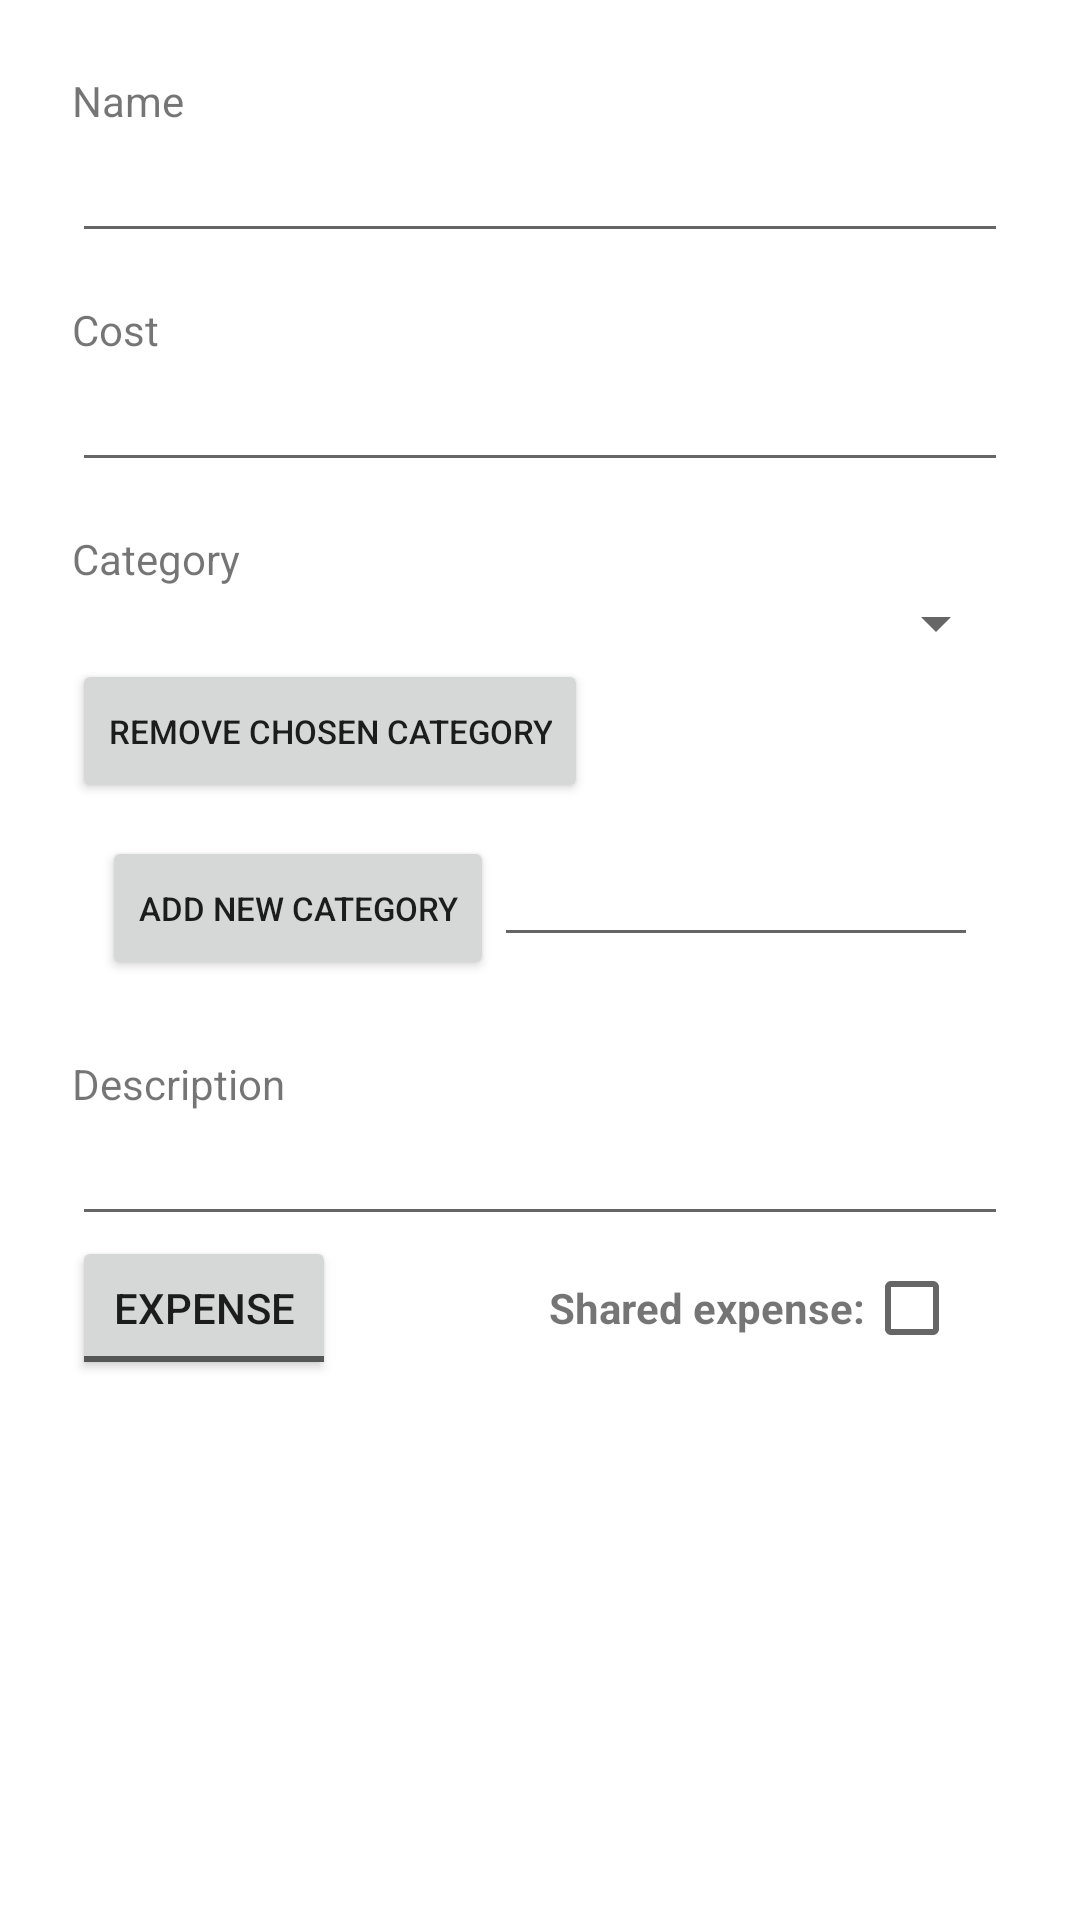

The Android layout XML behind this screen, and the referenced resources:
<!-- AndroidManifest.xml: application theme Theme.ExpenseList -->
<!-- res/layout/dialog_new_expense_item.xml -->
<?xml version="1.0" encoding="utf-8"?>
<ScrollView xmlns:android="http://schemas.android.com/apk/res/android"
    android:layout_width="match_parent"
    android:layout_height="match_parent">

    <LinearLayout
        android:layout_width="match_parent"
        android:layout_height="wrap_content"
        android:orientation="vertical"
        android:padding="24dip">

        <TextView
            android:layout_width="wrap_content"
            android:layout_height="wrap_content"
            android:text="@string/name" />

        <EditText
            android:id="@+id/etName"
            android:layout_width="match_parent"
            android:layout_height="wrap_content"
            android:inputType="text" />

        <TextView
            android:layout_width="wrap_content"
            android:layout_height="wrap_content"
            android:layout_marginTop="16dip"
            android:text="@string/cost" />

        <EditText
            android:id="@+id/etCost"
            android:layout_width="match_parent"
            android:layout_height="wrap_content"
            android:inputType="numberDecimal" />

        <TextView
            android:layout_width="wrap_content"
            android:layout_height="wrap_content"
            android:layout_marginTop="16dip"
            android:text="@string/category" />

        <Spinner
            android:id="@+id/spCategory"
            android:layout_width="match_parent"
            android:layout_height="wrap_content" />

        <Button
            android:id="@+id/btRemoveCategory"
            android:layout_width="wrap_content"
            android:layout_height="wrap_content"
            android:text="@string/remove_chosen_category"
            android:textSize="11sp" />

        <LinearLayout
            android:layout_width="match_parent"
            android:layout_height="wrap_content"
            android:orientation="horizontal"
            android:padding="10dp">

            <Button
                android:id="@+id/btAddCategory"
                android:layout_width="wrap_content"
                android:layout_height="wrap_content"
                android:text="@string/add_new_category"
                android:textSize="11sp" />

            <EditText
                android:id="@+id/etNewCategory"
                android:layout_width="match_parent"
                android:layout_height="wrap_content"
                android:inputType="text" />

        </LinearLayout>

        <TextView
            android:layout_width="wrap_content"
            android:layout_height="wrap_content"
            android:layout_marginTop="16dip"
            android:text="@string/description" />

        <EditText
            android:id="@+id/etDescription"
            android:layout_width="match_parent"
            android:layout_height="wrap_content"
            android:inputType="text" />

        <LinearLayout
            android:layout_width="match_parent"
            android:layout_height="wrap_content"
            android:orientation="horizontal">

            <ToggleButton
                android:id="@+id/tbExpenseToggle"
                android:layout_width="wrap_content"
                android:layout_height="wrap_content"
                android:textOff="@string/expense"
                android:textOn="@string/income" />

            <TextView
                android:layout_width="wrap_content"
                android:layout_height="wrap_content"
                android:layout_weight="1"
                android:textStyle="bold"
                android:text="@string/shared_expense"
                android:textAlignment="textEnd" />

            <CheckBox
                android:id="@+id/cbIsShared"
                android:layout_width="wrap_content"
                android:layout_height="wrap_content"/>

        </LinearLayout>

    </LinearLayout>
</ScrollView>
<!-- resources referenced by this layout -->
<resources>
  <string name="add_new_category">Add new category</string>
  <string name="category">Category</string>
  <string name="cost">Cost</string>
  <string name="description">Description</string>
  <string name="expense">Expense</string>
  <string name="income">Income</string>
  <string name="name">Name</string>
  <string name="remove_chosen_category">Remove chosen category</string>
  <string name="shared_expense">Shared expense:</string>
  <style name="Theme.ExpenseList" parent="Theme.MaterialComponents.DayNight.DarkActionBar">
          <item name="windowActionBar">false</item>
          <item name="windowNoTitle">true</item>
          
          <item name="colorPrimary">@color/purple_500</item>
          <item name="colorPrimaryVariant">@color/purple_700</item>
          <item name="colorOnPrimary">@color/white</item>
          
          <item name="colorSecondary">@color/teal_200</item>
          <item name="colorSecondaryVariant">@color/teal_700</item>
          <item name="colorOnSecondary">@color/black</item>
          
          <item name="android:statusBarColor" tools:targetApi="l">?attr/colorPrimaryVariant</item>
          
      </style>
  <color name="purple_500">#FF6200EE</color>
  <color name="purple_700">#FF3700B3</color>
  <color name="white">#FFFFFFFF</color>
  <color name="teal_200">#FF03DAC5</color>
  <color name="teal_700">#FF018786</color>
  <color name="black">#FF000000</color>
</resources>
